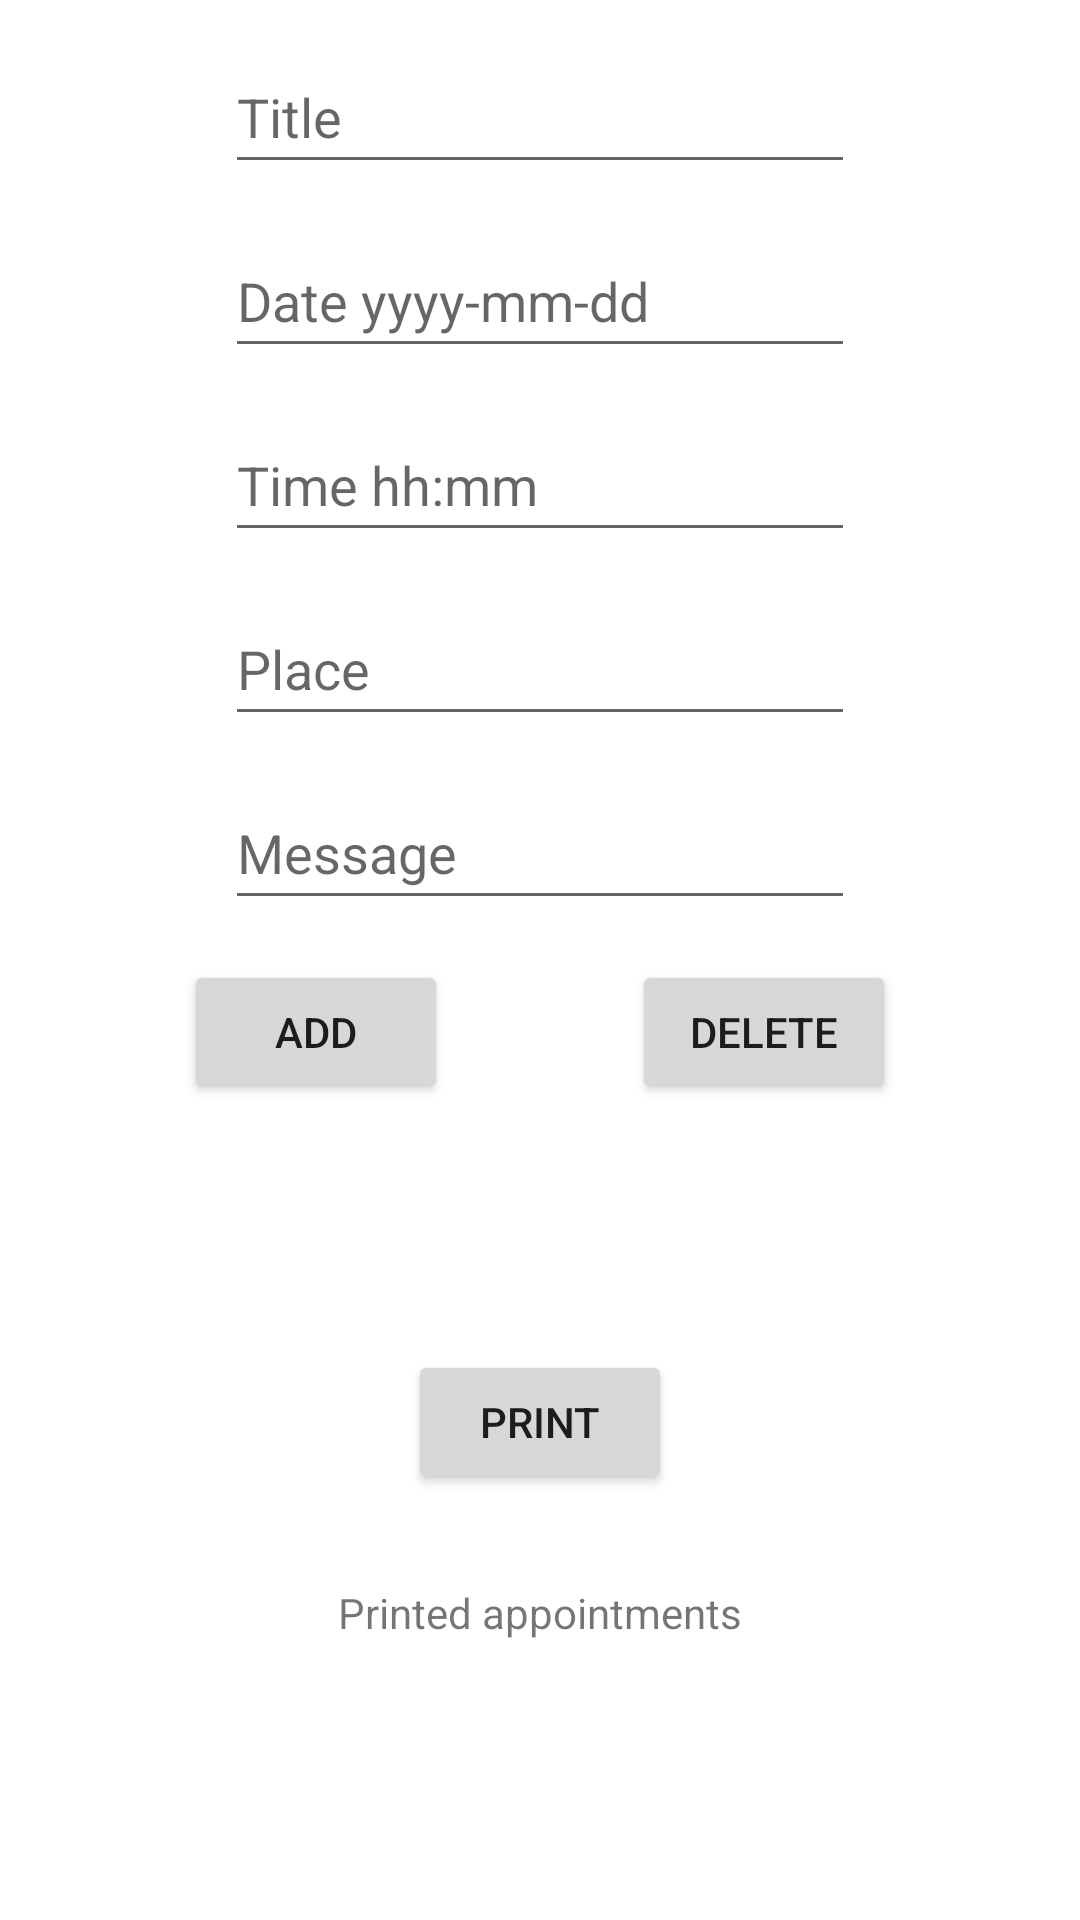

This screen was rendered from an Android layout file. Write that file and the resources it references.
<!-- AndroidManifest.xml: activity theme Theme.Oblig2.NoActionBar -->
<!-- res/layout/activity_appointments.xml -->
<?xml version="1.0" encoding="utf-8"?>
<androidx.constraintlayout.widget.ConstraintLayout xmlns:android="http://schemas.android.com/apk/res/android"
    xmlns:app="http://schemas.android.com/apk/res-auto"
    xmlns:tools="http://schemas.android.com/tools"
    android:layout_width="match_parent"
    android:layout_height="match_parent"
    tools:context=".AppointmentsActivity">

    <androidx.constraintlayout.widget.Guideline
        android:id="@+id/guideline2"
        android:layout_width="wrap_content"
        android:layout_height="wrap_content"
        android:orientation="horizontal"
        app:layout_constraintGuide_percent="0.5" />

    <Button
        android:id="@+id/btnPrintAppointments"
        android:layout_width="wrap_content"
        android:layout_height="wrap_content"
        android:layout_marginBottom="30dp"
        android:text="Print"
        app:layout_constraintBottom_toTopOf="@+id/guideline3"
        app:layout_constraintEnd_toEndOf="parent"
        app:layout_constraintStart_toStartOf="parent" />

    <Button
        android:id="@+id/btnCreateAppointment"
        android:layout_width="wrap_content"
        android:layout_height="wrap_content"
        android:text="Add"
        app:layout_constraintEnd_toStartOf="@+id/btnDeleteAppointment"
        app:layout_constraintHorizontal_bias="0.5"
        app:layout_constraintStart_toStartOf="parent"
        app:layout_constraintTop_toTopOf="@+id/guideline2" />

    <Button
        android:id="@+id/btnDeleteAppointment"
        android:layout_width="wrap_content"
        android:layout_height="wrap_content"
        android:text="Delete"
        app:layout_constraintEnd_toEndOf="parent"
        app:layout_constraintHorizontal_bias="0.5"
        app:layout_constraintStart_toEndOf="@+id/btnCreateAppointment"
        app:layout_constraintTop_toTopOf="@+id/guideline2" />

    <TextView
        android:id="@+id/tvPrintAppointments"
        android:layout_width="wrap_content"
        android:layout_height="wrap_content"
        android:text="Printed appointments"
        app:layout_constraintEnd_toEndOf="parent"
        app:layout_constraintStart_toStartOf="parent"
        app:layout_constraintTop_toTopOf="@+id/guideline3" />

    <androidx.constraintlayout.widget.Guideline
        android:id="@+id/guideline3"
        android:layout_width="wrap_content"
        android:layout_height="wrap_content"
        android:orientation="horizontal"
        app:layout_constraintGuide_begin="528dp" />

    <EditText
        android:id="@+id/etInDate"
        android:layout_width="wrap_content"
        android:layout_height="wrap_content"
        android:ems="10"
        android:hint="Date yyyy-mm-dd"
        android:inputType="date"
        android:minHeight="48dp"
        app:layout_constraintBottom_toTopOf="@+id/etInTime"
        app:layout_constraintEnd_toEndOf="parent"
        app:layout_constraintHorizontal_bias="0.5"
        app:layout_constraintStart_toStartOf="parent"
        app:layout_constraintTop_toBottomOf="@+id/etInTitle" />

    <EditText
        android:id="@+id/etInMsg"
        android:layout_width="wrap_content"
        android:layout_height="wrap_content"
        android:ems="10"
        android:hint="Message"
        android:inputType="textPersonName"
        android:minHeight="48dp"
        app:layout_constraintBottom_toTopOf="@+id/btnCreateAppointment"
        app:layout_constraintEnd_toEndOf="parent"
        app:layout_constraintHorizontal_bias="0.5"
        app:layout_constraintStart_toStartOf="parent"
        app:layout_constraintTop_toBottomOf="@+id/etInPlace" />

    <EditText
        android:id="@+id/etInPlace"
        android:layout_width="wrap_content"
        android:layout_height="wrap_content"
        android:ems="10"
        android:hint="Place"
        android:inputType="textPersonName"
        android:minHeight="48dp"
        app:layout_constraintBottom_toTopOf="@+id/etInMsg"
        app:layout_constraintEnd_toEndOf="parent"
        app:layout_constraintHorizontal_bias="0.5"
        app:layout_constraintStart_toStartOf="parent"
        app:layout_constraintTop_toBottomOf="@+id/etInTime" />

    <EditText
        android:id="@+id/etInTime"
        android:layout_width="wrap_content"
        android:layout_height="wrap_content"
        android:ems="10"
        android:hint="Time hh:mm"
        android:inputType="time"
        android:minHeight="48dp"
        app:layout_constraintBottom_toTopOf="@+id/etInPlace"
        app:layout_constraintEnd_toEndOf="parent"
        app:layout_constraintHorizontal_bias="0.5"
        app:layout_constraintStart_toStartOf="parent"
        app:layout_constraintTop_toBottomOf="@+id/etInDate" />

    <EditText
        android:id="@+id/etInTitle"
        android:layout_width="wrap_content"
        android:layout_height="wrap_content"
        android:ems="10"
        android:inputType="text"
        android:minHeight="48dp"
        android:hint="Title"
        app:layout_constraintBottom_toTopOf="@+id/etInDate"
        app:layout_constraintEnd_toEndOf="parent"
        app:layout_constraintHorizontal_bias="0.5"
        app:layout_constraintStart_toStartOf="parent"
        app:layout_constraintTop_toTopOf="parent" />


</androidx.constraintlayout.widget.ConstraintLayout>
<!-- resources referenced by this layout -->
<resources>
  <style name="Theme.Oblig2.NoActionBar">
          <item name="windowActionBar">true</item>
          <item name="windowNoTitle">false</item>
      </style>
</resources>
